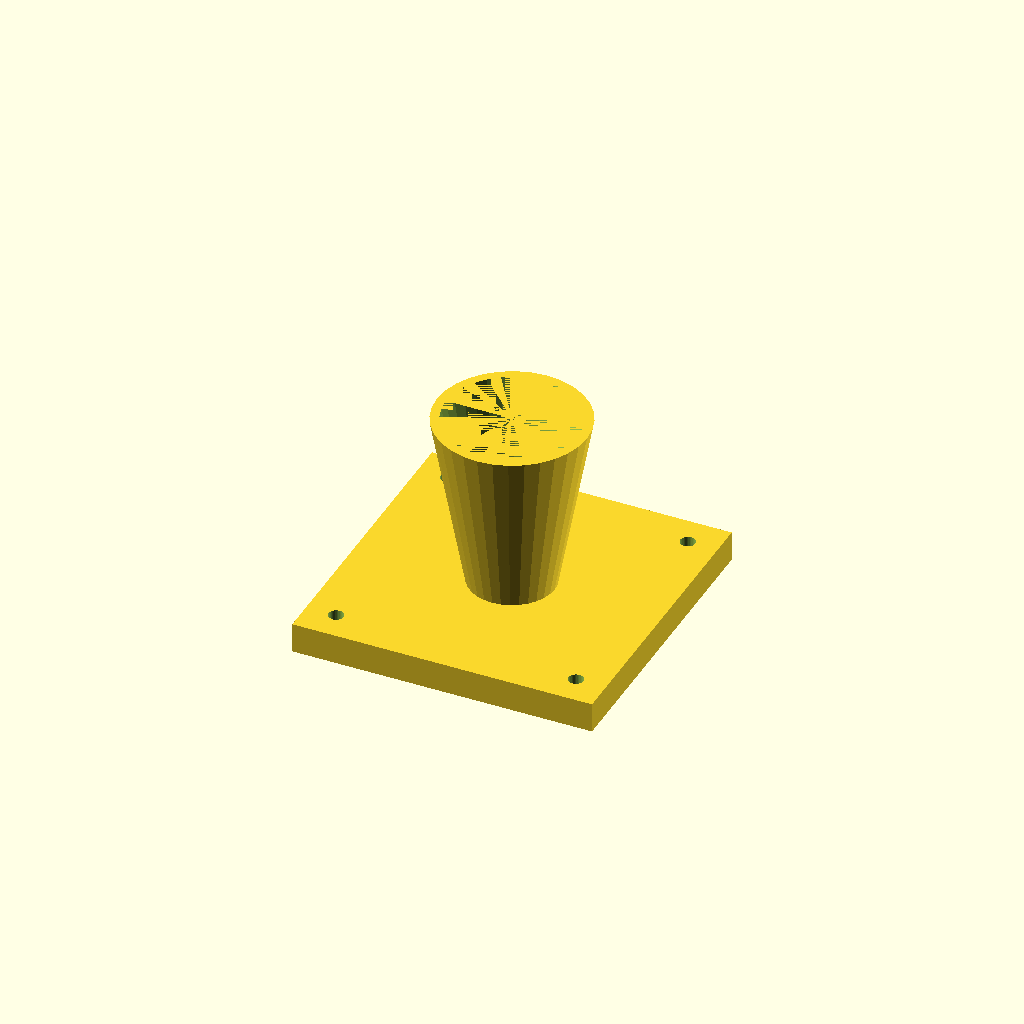
Cell 1: rendered with the file's own defaults.
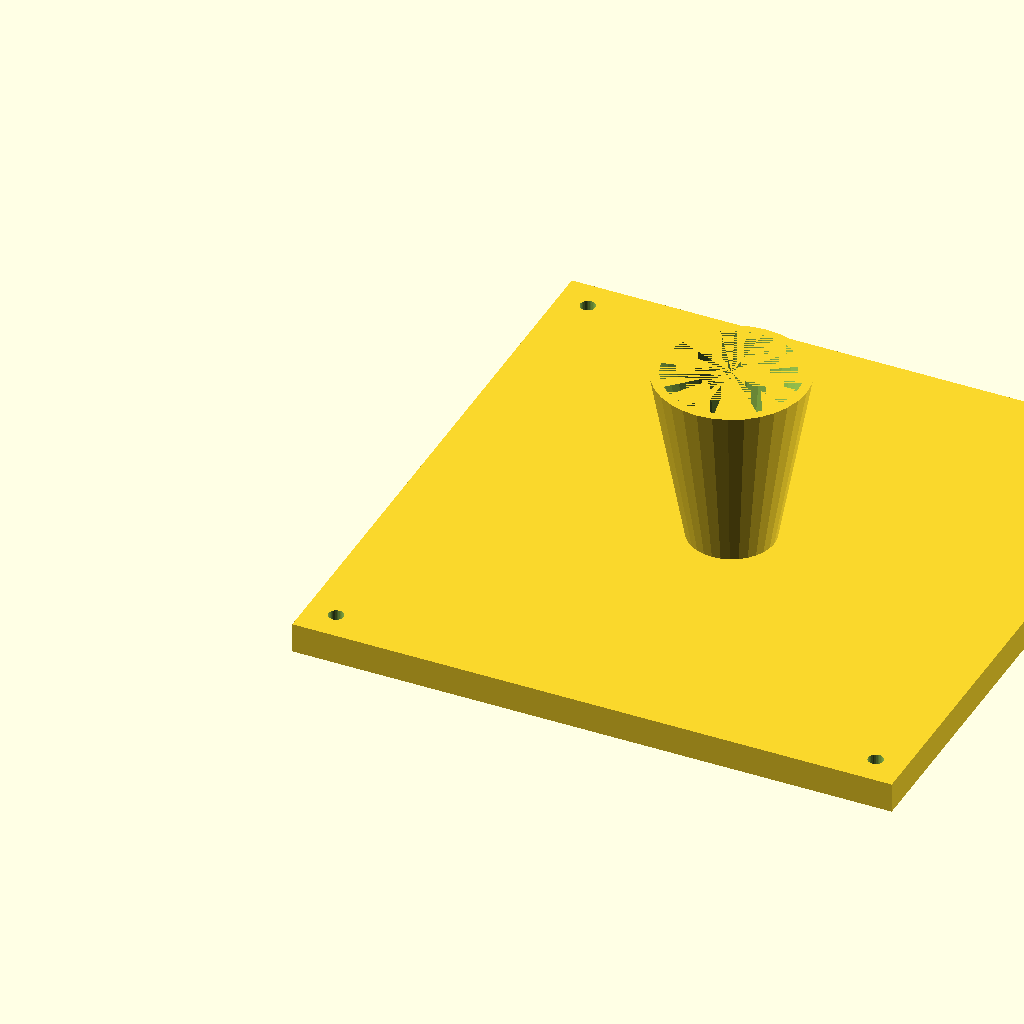
Cell 2: fl = 200 (everything else at default).
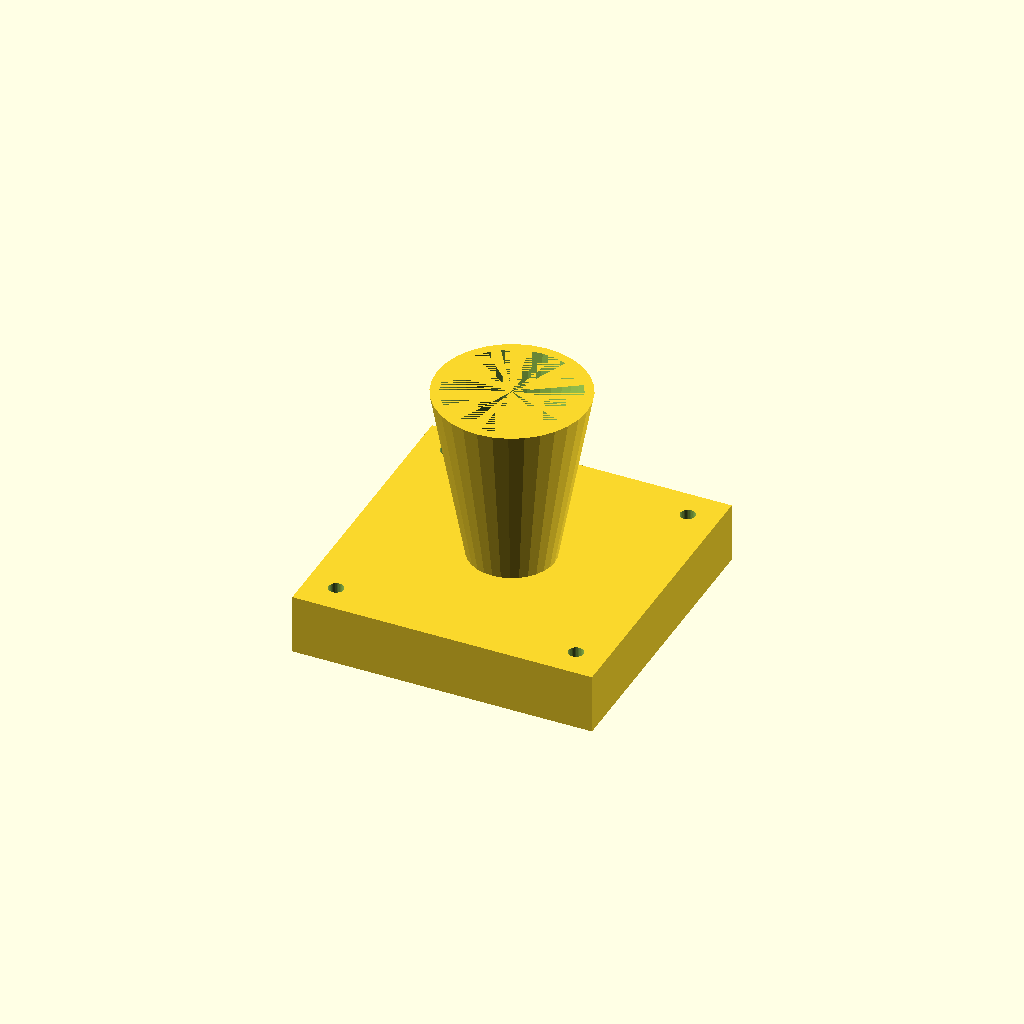
Cell 3: fl_t = 20 (everything else at default).
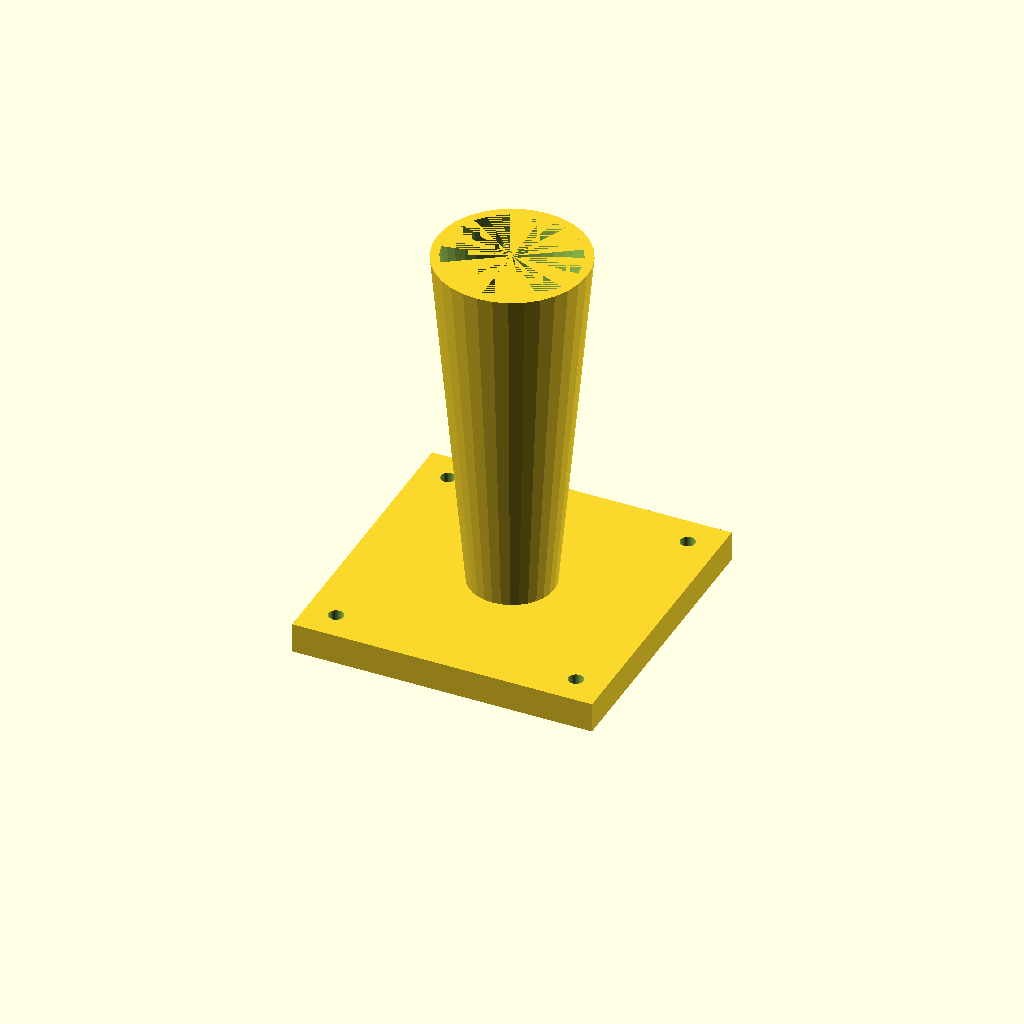
Cell 4: cone_h = 120 (everything else at default).
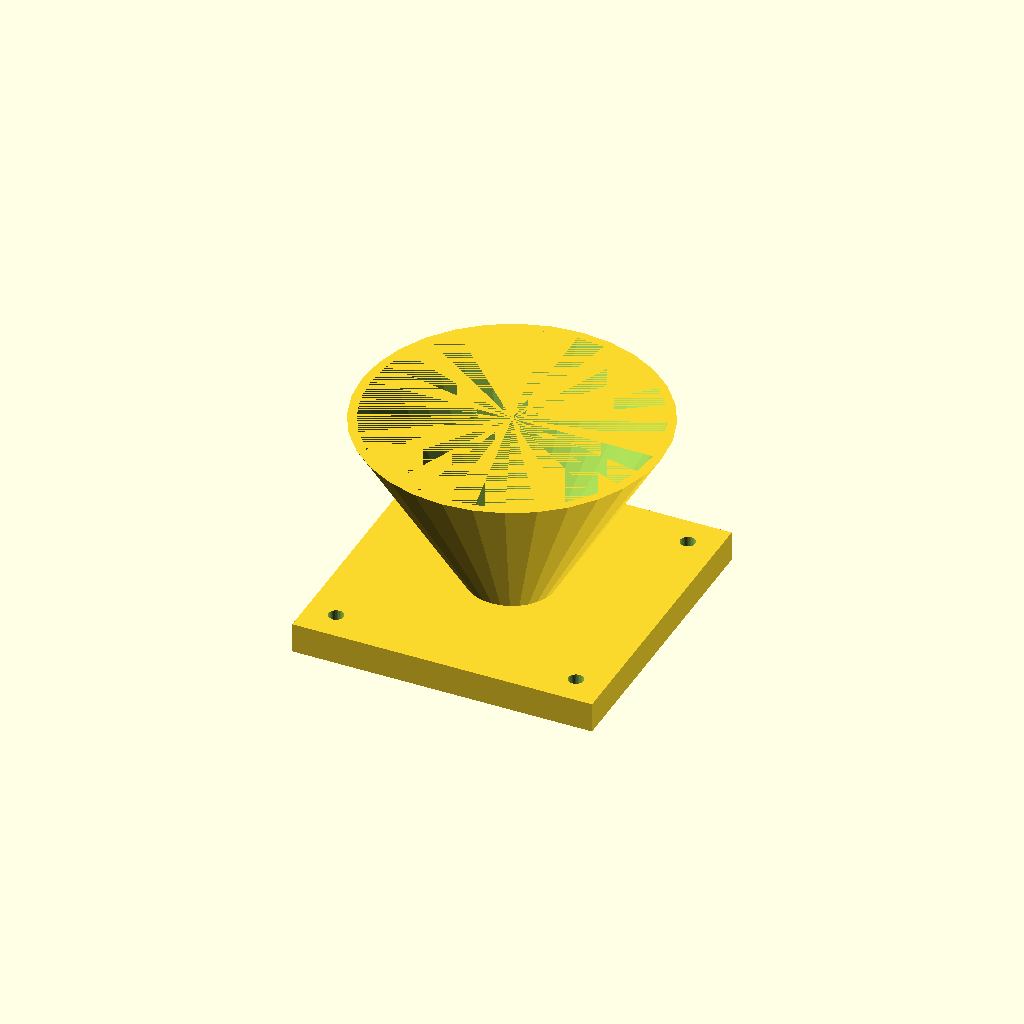
Cell 5: top_d = 100 (everything else at default).
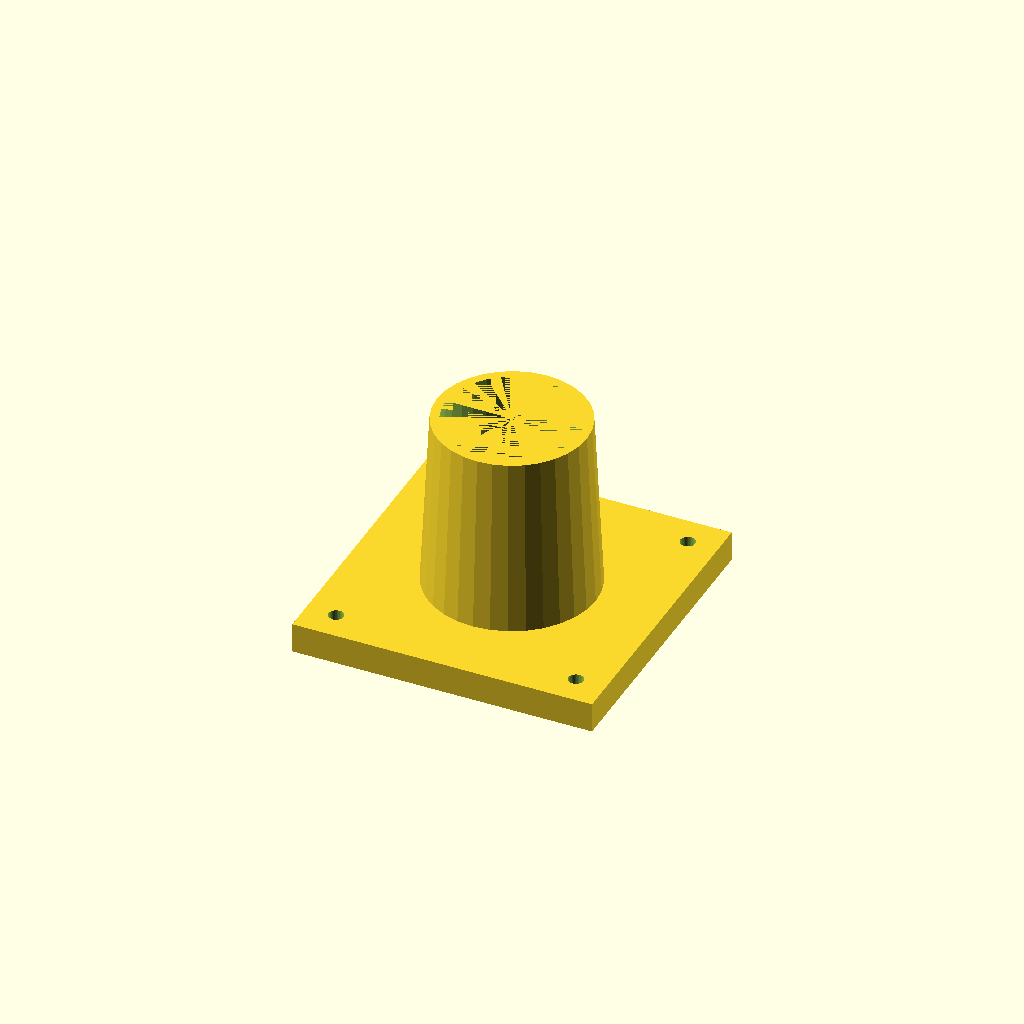
Cell 6: bot_d = 56 (everything else at default).
One fixed orthographic camera (rotation 55°, 0°, 25°; colour scheme Cornfield) for every cell.
OpenSCAD source file optional_data/data/solid3/hopper/part_0114.scad:
$fn = 32;

// ----------------------------------------------------------------------
// Hopper: flanged with square flange
// ----------------------------------------------------------------------

// --- parameters (mm) ---
fl = 100;                 // flange side, X and Y
fl_t = 10;                // flange thickness
cone_h = 60;              // cone height above the flange
top_d = 50;               // cone mouth diameter
bot_d = 28;               // cone spout diameter
wall = 3;                 // cone wall thickness
hole_r = 2.5;             // flange hole radius
hole_in = 10;             // hole inset from the corners

bore_d = bot_d - 2 * wall;  // spout bore diameter
total_h = fl_t + cone_h - 1;  // overall height

difference() {
  union() {
    cube([fl, fl, fl_t]);
    translate([fl / 2, fl / 2, fl_t - 1])
      cylinder(h = cone_h, d1 = bot_d, d2 = top_d);
  }
  translate([fl / 2, fl / 2, fl_t - 2])
    cylinder(h = cone_h + 1, d1 = bore_d, d2 = top_d - 2 * wall);
  for (sx = [0, 1], sy = [0, 1])
    translate([sx ? fl - hole_in : hole_in,
               sy ? fl - hole_in : hole_in, -1])
      cylinder(r = hole_r, h = fl_t + 2);
}
Customizer parameters (derived from the source; name, type, default, range or options):
fl: number, default 100
fl_t: number, default 10
cone_h: number, default 60
top_d: number, default 50
bot_d: number, default 28
wall: number, default 3
hole_r: number, default 2.5
hole_in: number, default 10
